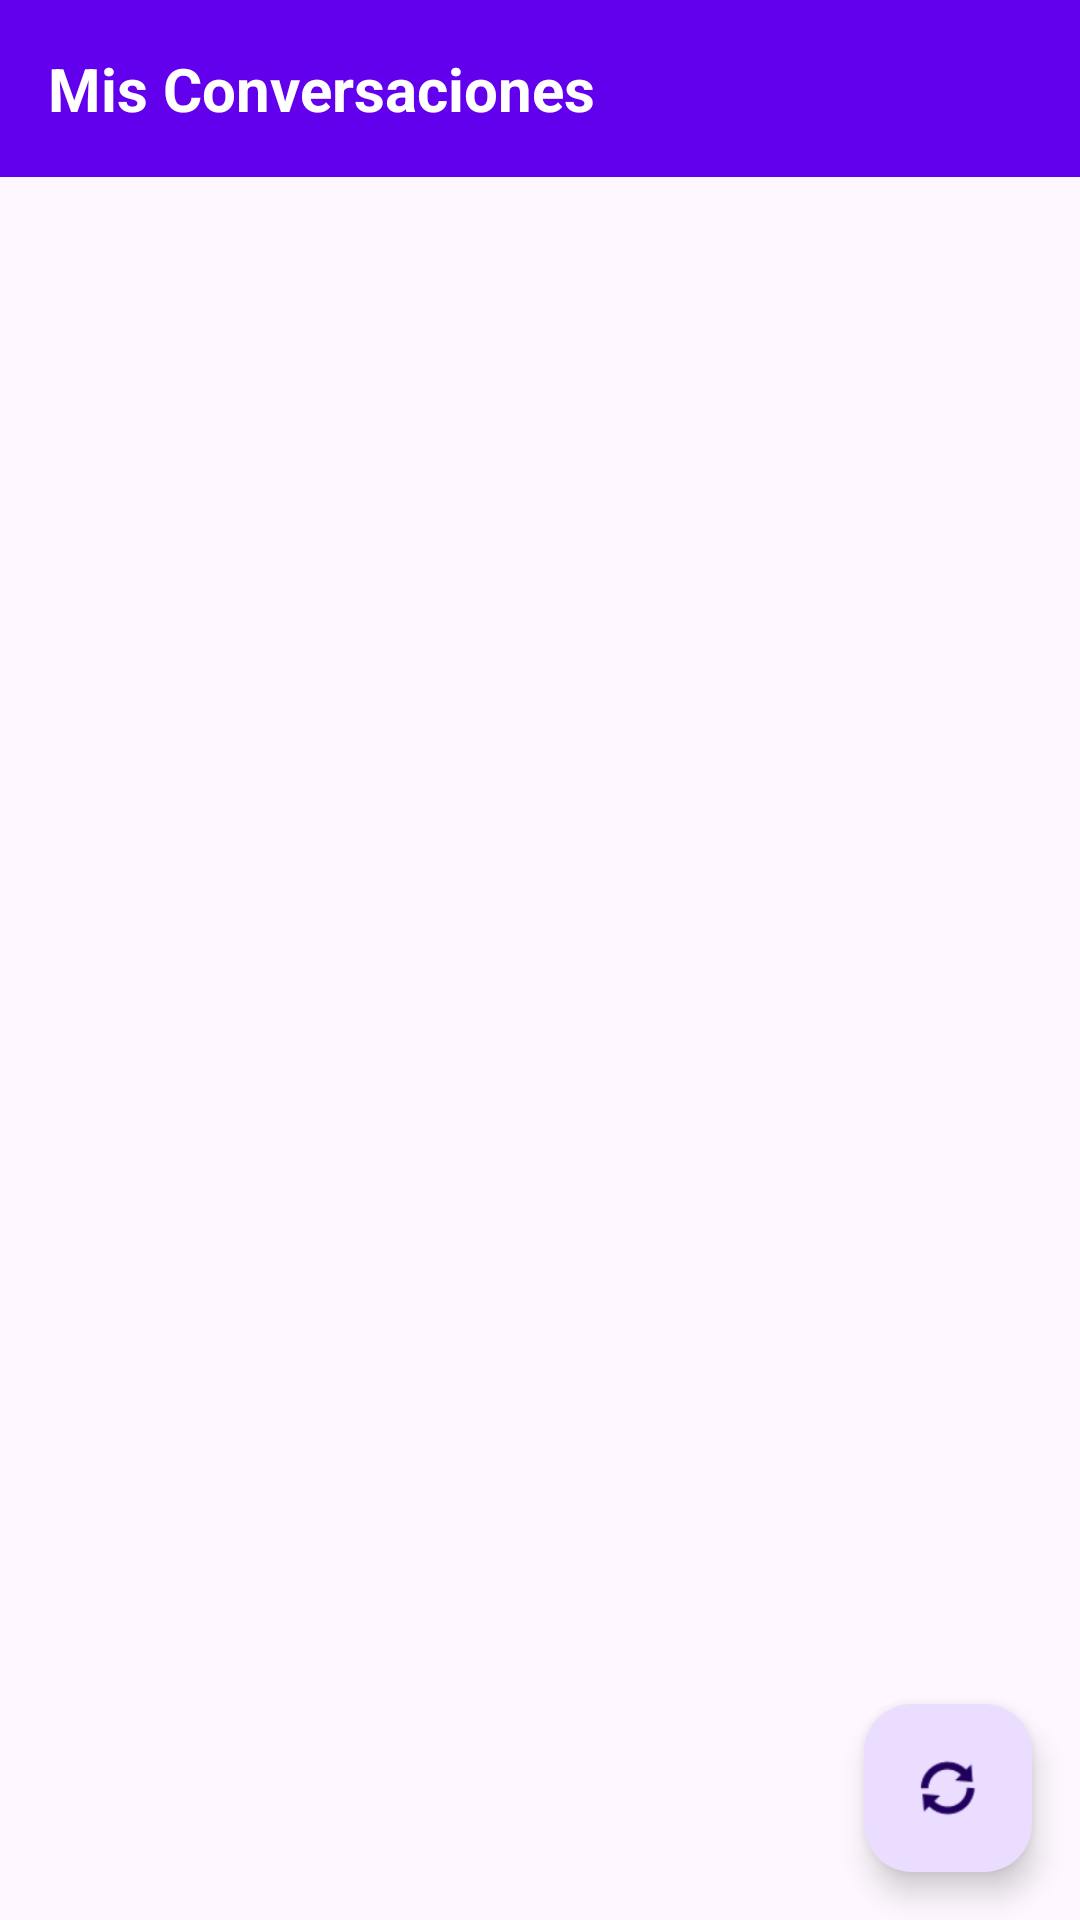

Layout XML and referenced resources for this Android screen:
<!-- AndroidManifest.xml: application theme Theme.ProyectTrabajador -->
<!-- res/layout/fragment_citas.xml -->
<?xml version="1.0" encoding="utf-8"?>
<androidx.constraintlayout.widget.ConstraintLayout xmlns:android="http://schemas.android.com/apk/res/android"
    xmlns:app="http://schemas.android.com/apk/res-auto"
    android:layout_width="match_parent"
    android:layout_height="match_parent">

    
    <TextView
        android:id="@+id/txtTitle"
        android:layout_width="0dp"
        android:layout_height="wrap_content"
        android:text="Mis Conversaciones"
        android:textStyle="bold"
        android:textSize="20sp"
        android:padding="16dp"
        android:background="@color/primary"
        android:textColor="@android:color/white"
        app:layout_constraintTop_toTopOf="parent"
        app:layout_constraintStart_toStartOf="parent"
        app:layout_constraintEnd_toEndOf="parent"/>

    
    <ProgressBar
        android:id="@+id/progressBar"
        android:layout_width="wrap_content"
        android:layout_height="wrap_content"
        android:visibility="gone"
        app:layout_constraintTop_toTopOf="parent"
        app:layout_constraintBottom_toBottomOf="parent"
        app:layout_constraintStart_toStartOf="parent"
        app:layout_constraintEnd_toEndOf="parent"/>

    
    <androidx.recyclerview.widget.RecyclerView
        android:id="@+id/recyclerChats"
        android:layout_width="0dp"
        android:layout_height="0dp"
        android:clipToPadding="false"
        android:padding="8dp"
        app:layout_constraintTop_toBottomOf="@id/txtTitle"
        app:layout_constraintBottom_toBottomOf="parent"
        app:layout_constraintStart_toStartOf="parent"
        app:layout_constraintEnd_toEndOf="parent"/>

    
    <TextView
        android:id="@+id/txtEmptyState"
        android:layout_width="wrap_content"
        android:layout_height="wrap_content"
        android:text="No tienes conversaciones aún"
        android:textSize="16sp"
        android:textColor="@android:color/darker_gray"
        android:visibility="gone"
        app:layout_constraintTop_toTopOf="parent"
        app:layout_constraintBottom_toBottomOf="parent"
        app:layout_constraintStart_toStartOf="parent"
        app:layout_constraintEnd_toEndOf="parent"/>

    
    <com.google.android.material.floatingactionbutton.FloatingActionButton
        android:id="@+id/fabRefresh"
        android:layout_width="wrap_content"
        android:layout_height="wrap_content"
        android:layout_margin="16dp"
        android:src="@android:drawable/ic_popup_sync"
        android:contentDescription="Refrescar"
        app:layout_constraintBottom_toBottomOf="parent"
        app:layout_constraintEnd_toEndOf="parent"/>

</androidx.constraintlayout.widget.ConstraintLayout>
<!-- resources referenced by this layout -->
<resources>
  <color name="primary">#6200EE</color>
  <style name="Theme.ProyectTrabajador" parent="Base.Theme.ProyectTrabajador" />
  <style name="Base.Theme.ProyectTrabajador" parent="Theme.Material3.DayNight.NoActionBar">
          
          
      </style>
</resources>
